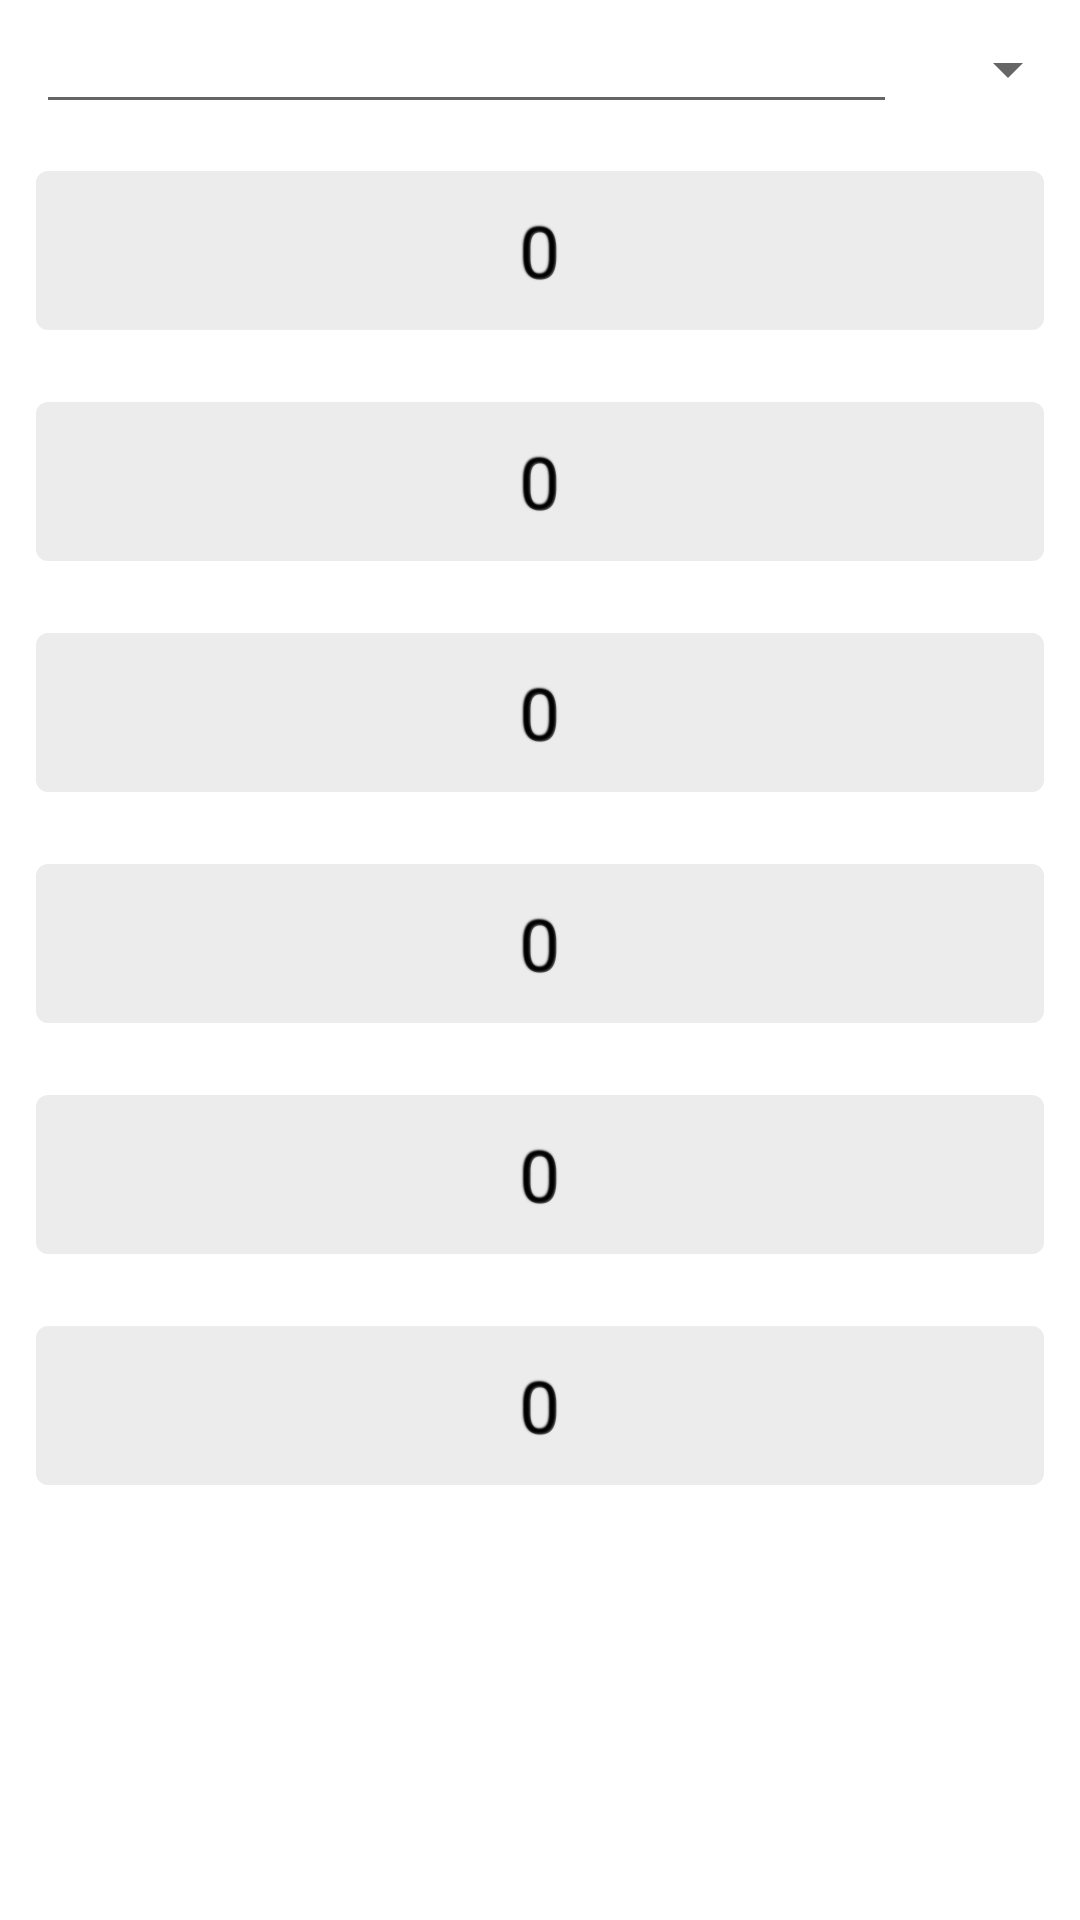

Layout XML and referenced resources for this Android screen:
<!-- AndroidManifest.xml: application theme Theme.Units_kotlin2 -->
<!-- res/layout/fragment_volume.xml -->
<?xml version="1.0" encoding="utf-8"?>
<FrameLayout xmlns:android="http://schemas.android.com/apk/res/android"
    xmlns:tools="http://schemas.android.com/tools"
    android:layout_width="match_parent"
    android:layout_height="match_parent"
    tools:context=".fragments.VolumeFragment">

    <ScrollView
        android:layout_width="match_parent"
        android:layout_height="match_parent">

        <LinearLayout
            android:layout_width="match_parent"
            android:layout_height="wrap_content"
            android:isScrollContainer="true"
            android:orientation="vertical">

            <FrameLayout
                android:layout_width="match_parent"
                android:layout_height="match_parent"
                android:paddingLeft="12dp">

                <LinearLayout
                    android:layout_width="match_parent"
                    android:layout_height="wrap_content"
                    android:orientation="horizontal">

                    <EditText
                        android:id="@+id/inputDistance"
                        android:layout_width="287dp"
                        android:layout_height="wrap_content"
                        android:ems="10"
                        android:inputType="numberDecimal" />

                    <Spinner
                        android:id="@+id/distance_spinner"
                        android:layout_width="match_parent"
                        android:layout_height="45dp"
                        android:entries="@array/volume_units" />

                </LinearLayout>
            </FrameLayout>

            <TextView
                android:id="@+id/vol_hm"
                android:layout_width="match_parent"
                android:layout_height="77dp"
                android:background="@drawable/rounded_corner"
                android:gravity="center_horizontal|center_vertical"
                android:shadowColor="#000000"
                android:shadowDx="-1"
                android:shadowDy="-1"
                android:shadowRadius="1"
                android:text="0"
                android:textSize="24sp" />

            <TextView
                android:id="@+id/vol_dam"
                android:layout_width="match_parent"
                android:layout_height="77dp"
                android:background="@drawable/rounded_corner"
                android:gravity="center_horizontal|center_vertical"
                android:shadowColor="#000000"
                android:shadowDx="-1"
                android:shadowDy="-1"
                android:shadowRadius="1"
                android:text="0"
                android:textSize="24sp" />

            <TextView
                android:id="@+id/vol_m"
                android:layout_width="match_parent"
                android:layout_height="77dp"
                android:background="@drawable/rounded_corner"
                android:gravity="center_horizontal|center_vertical"
                android:shadowColor="#000000"
                android:shadowDx="-1"
                android:shadowDy="-1"
                android:shadowRadius="1"
                android:text="0"
                android:textSize="24sp" />

            <TextView
                android:id="@+id/vol_dm"
                android:layout_width="match_parent"
                android:layout_height="77dp"
                android:background="@drawable/rounded_corner"
                android:gravity="center_horizontal|center_vertical"
                android:shadowColor="#000000"
                android:shadowDx="-1"
                android:shadowDy="-1"
                android:shadowRadius="1"
                android:text="0"
                android:textSize="24sp" />

            <TextView
                android:id="@+id/vol_cm"
                android:layout_width="match_parent"
                android:layout_height="77dp"
                android:background="@drawable/rounded_corner"
                android:gravity="center_horizontal|center_vertical"
                android:shadowColor="#000000"
                android:shadowDx="-1"
                android:shadowDy="-1"
                android:shadowRadius="1"
                android:text="0"
                android:textSize="24sp" />

            <TextView
                android:id="@+id/vol_mm"
                android:layout_width="match_parent"
                android:layout_height="77dp"
                android:background="@drawable/rounded_corner"
                android:gravity="center_horizontal|center_vertical"
                android:shadowColor="#000000"
                android:shadowDx="-1"
                android:shadowDy="-1"
                android:shadowRadius="1"
                android:text="0"
                android:textSize="24sp" />

        </LinearLayout>
    </ScrollView>

</FrameLayout>
<!-- resources referenced by this layout -->
<resources>
  <string-array name="volume_units">
          <item>hm\u00B3</item>
          <item>dam\u00B3</item>
          <item>m\u00B3</item>
          <item>dm\u00B3</item>
          <item>cm\u00B3</item>
          <item>mm\u00B3</item>
      </string-array>
  <!-- drawable rounded_corner (drawable) -->
  <?xml version="1.0" encoding="utf-8"?>
  <shape xmlns:android="http://schemas.android.com/apk/res/android">
      <stroke android:width="12dp"
          android:color="#fff" />
      <solid android:color="#ECECEC" />
      <corners android:radius="10dp"/>
  </shape>
  <style name="Theme.Units_kotlin2" parent="Theme.MaterialComponents.DayNight.DarkActionBar">
          
          <item name="colorPrimary">@color/purple_500</item>
          <item name="colorPrimaryVariant">@color/purple_700</item>
          <item name="colorOnPrimary">@color/white</item>
          
          <item name="colorSecondary">@color/teal_200</item>
          <item name="colorSecondaryVariant">@color/teal_700</item>
          <item name="colorOnSecondary">@color/black</item>
          
          <item name="android:statusBarColor" tools:targetApi="l">?attr/colorPrimaryVariant</item>
          
      </style>
  <color name="purple_500">#FF6200EE</color>
  <color name="purple_700">#FF3700B3</color>
  <color name="white">#FFFFFFFF</color>
  <color name="teal_200">#FF03DAC5</color>
  <color name="teal_700">#FF018786</color>
  <color name="black">#FF000000</color>
</resources>
